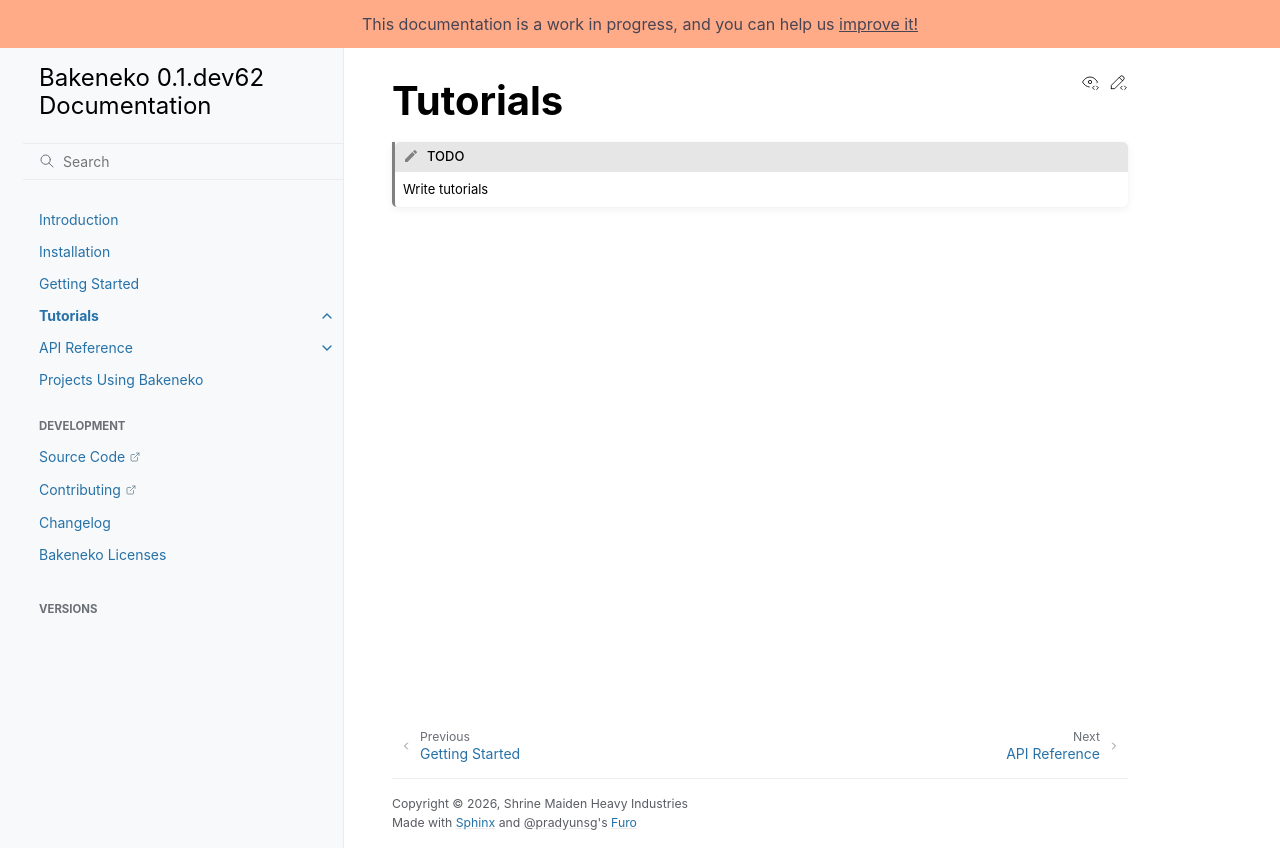

repository: shrine-maiden-heavy-industries/bakeneko · page: latest/tutorials/index.html · generator: sphinx

# Tutorials

```{todo}
Write tutorials
```

```{toctree}
:maxdepth: 1
```
